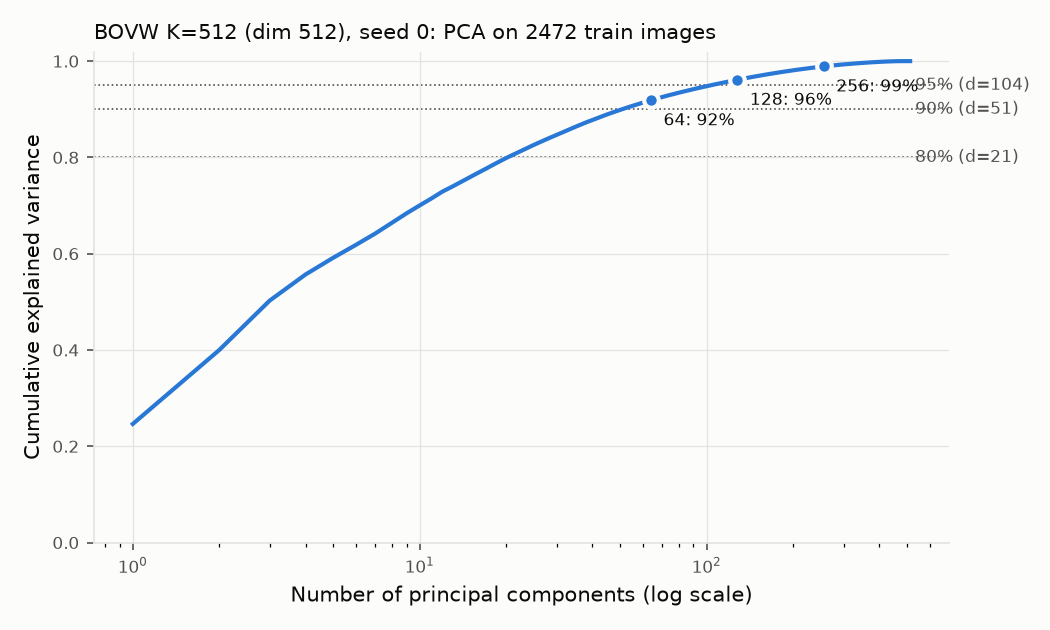

Source data for this figure (header and first rows):
n_components, cumulative_explained_variance
1, 0.2464
2, 0.3998
3, 0.5026
4, 0.5568
5, 0.5917
6, 0.6185
7, 0.6419
8, 0.6641
9, 0.6839
10, 0.7003
11, 0.7149
12, 0.729
13, 0.7395
14, 0.7498
15, 0.7592
16, 0.7682
17, 0.7764
18, 0.7845
19, 0.7919
20, 0.7987
21, 0.8047
22, 0.8106
23, 0.8162
24, 0.8214
25, 0.826
26, 0.8307
27, 0.835
28, 0.8392
29, 0.843
30, 0.8467
31, 0.8504
32, 0.854
33, 0.8574
34, 0.8608
35, 0.8639
36, 0.867
37, 0.8699
38, 0.8727
39, 0.8753
40, 0.8778
41, 0.8803
42, 0.8827
43, 0.885
44, 0.8872
45, 0.8893
46, 0.8913
47, 0.8933
48, 0.8952
49, 0.8971
50, 0.8988
51, 0.9005
52, 0.9022
53, 0.9038
54, 0.9054
55, 0.9069
56, 0.9084
57, 0.9098
58, 0.9112
59, 0.9125
60, 0.9139
... 452 more rows
